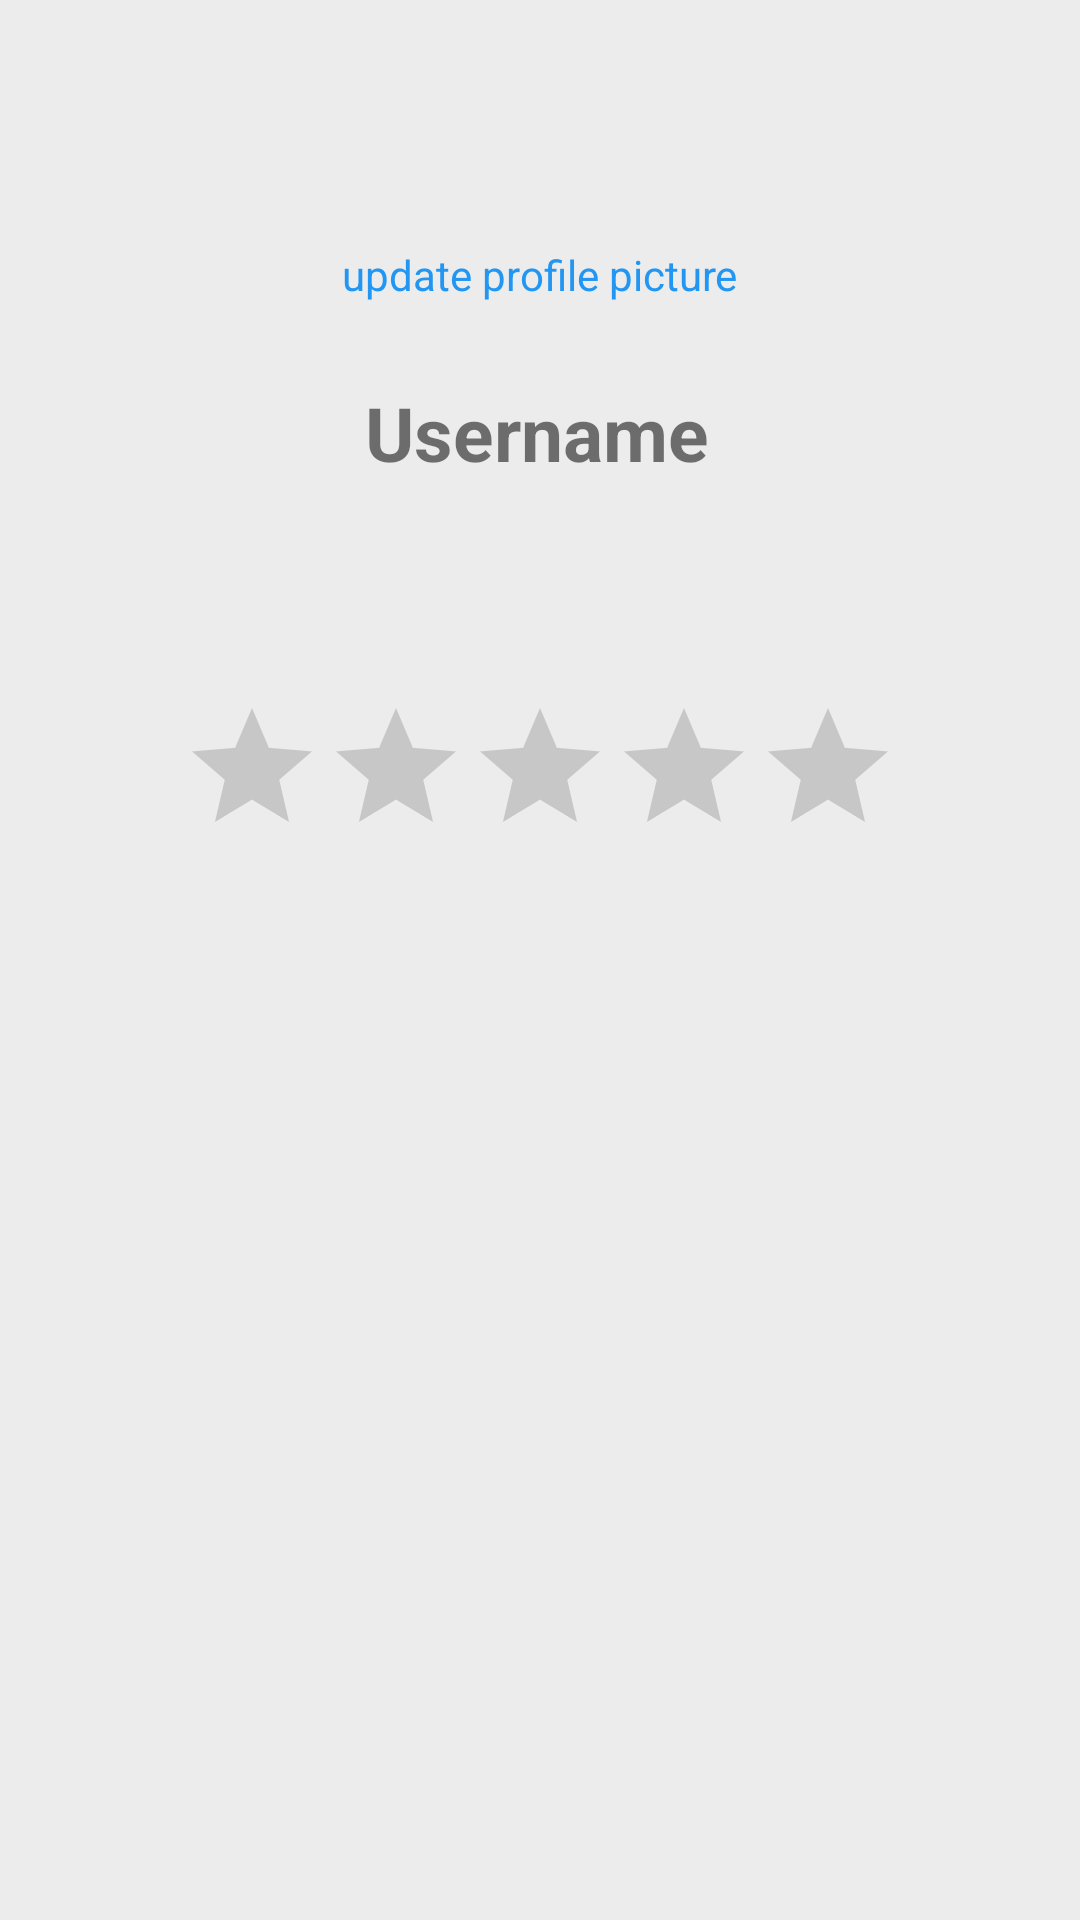

Here is an Android app screen rendered from its layout file. Give the layout XML and the strings, colors and styles it references.
<!-- AndroidManifest.xml: application theme Theme.Marketplaceapp -->
<!-- res/layout/fragment_profile.xml -->
<?xml version="1.0" encoding="utf-8"?>
<androidx.constraintlayout.widget.ConstraintLayout xmlns:android="http://schemas.android.com/apk/res/android"
    xmlns:app="http://schemas.android.com/apk/res-auto"
    xmlns:tools="http://schemas.android.com/tools"
    android:layout_width="match_parent"
    android:layout_height="match_parent"
    android:background="#ececec"
    tools:context=".MainActivity">

    <ScrollView
        android:id="@+id/scrollView2"
        android:layout_width="match_parent"
        android:layout_height="match_parent"
        app:layout_constraintBottom_toBottomOf="parent"
        app:layout_constraintEnd_toEndOf="parent"
        app:layout_constraintHorizontal_bias="1.0"
        app:layout_constraintStart_toStartOf="parent"
        app:layout_constraintTop_toTopOf="parent"
        app:layout_constraintVertical_bias="0.0"
        tools:ignore="SpeakableTextPresentCheck">

        <LinearLayout
            android:layout_width="match_parent"
            android:layout_height="wrap_content"
            android:orientation="vertical">

            <androidx.constraintlayout.widget.ConstraintLayout
                android:id="@+id/constraintLayout"
                android:layout_width="match_parent"
                android:layout_height="match_parent">

                <ImageView
                    android:id="@+id/imageView2"
                    android:layout_width="416dp"
                    android:layout_height="305dp"
                    android:scaleType="fitXY"
                    app:layout_constraintEnd_toEndOf="parent"
                    app:layout_constraintStart_toStartOf="parent"
                    app:layout_constraintTop_toTopOf="parent"
                    app:srcCompat="@drawable/ic_launcher_background" />

                <ImageView
                    android:id="@+id/imageView3"
                    android:layout_width="wrap_content"
                    android:layout_height="wrap_content"
                    app:layout_constraintBottom_toBottomOf="@+id/imageView2"
                    app:layout_constraintEnd_toEndOf="parent"
                    app:layout_constraintHorizontal_bias="0.519"
                    app:layout_constraintStart_toStartOf="parent"
                    app:layout_constraintTop_toTopOf="parent"
                    app:layout_constraintVertical_bias="0.183"
                    tools:srcCompat="@tools:sample/avatars" />

                <TextView
                    android:id="@+id/username"
                    android:layout_width="wrap_content"
                    android:layout_height="wrap_content"
                    android:text="Username"
                    android:textSize="25dp"
                    android:textStyle="bold"
                    app:layout_constraintBottom_toBottomOf="parent"
                    app:layout_constraintEnd_toEndOf="parent"
                    app:layout_constraintHorizontal_bias="0.496"
                    app:layout_constraintStart_toStartOf="parent"
                    app:layout_constraintTop_toBottomOf="@+id/imageView3"
                    app:layout_constraintVertical_bias="0.333" />

                <TextView
                    android:id="@+id/profilepic"
                    android:layout_width="wrap_content"
                    android:layout_height="wrap_content"
                    android:text="update profile picture"
                    android:textColor="#2196F3"
                    android:textSize="14sp"
                    app:layout_constraintBottom_toTopOf="@+id/username"
                    app:layout_constraintEnd_toEndOf="parent"
                    app:layout_constraintStart_toStartOf="parent"
                    app:layout_constraintTop_toBottomOf="@+id/imageView3" />

                <RatingBar
                    android:id="@+id/ratingBar3"
                    android:layout_width="wrap_content"
                    android:layout_height="wrap_content"
                    android:layout_marginBottom="16dp"
                    app:layout_constraintBottom_toBottomOf="parent"
                    app:layout_constraintEnd_toEndOf="parent"
                    app:layout_constraintStart_toStartOf="parent"
                    tools:ignore="MissingConstraints,SpeakableTextPresentCheck" />

            </androidx.constraintlayout.widget.ConstraintLayout>

        </LinearLayout>
    </ScrollView>

</androidx.constraintlayout.widget.ConstraintLayout>
<!-- resources referenced by this layout -->
<resources>
  <style name="Theme.Marketplaceapp" parent="Theme.MaterialComponents.DayNight.DarkActionBar">
          
          <item name="colorPrimary">@color/purple_500</item>
          <item name="colorPrimaryVariant">@color/purple_700</item>
          <item name="colorOnPrimary">@color/white</item>
          
          <item name="colorSecondary">@color/teal_200</item>
          <item name="colorSecondaryVariant">@color/teal_700</item>
          <item name="colorOnSecondary">@color/black</item>
          
          <item name="android:statusBarColor" tools:targetApi="l">?attr/colorPrimaryVariant</item>
          
      </style>
  <!-- not gathered from this repository: default colours our renderer supplied (Android Studio template values) -->
  <color name="purple_500">#FF6200EE</color>
  <color name="purple_700">#FF3700B3</color>
  <color name="teal_200">#FF03DAC5</color>
  <color name="teal_700">#FF018786</color>
  <color name="black">#FF000000</color>
  <color name="white">#FFFFFFFF</color>
</resources>
